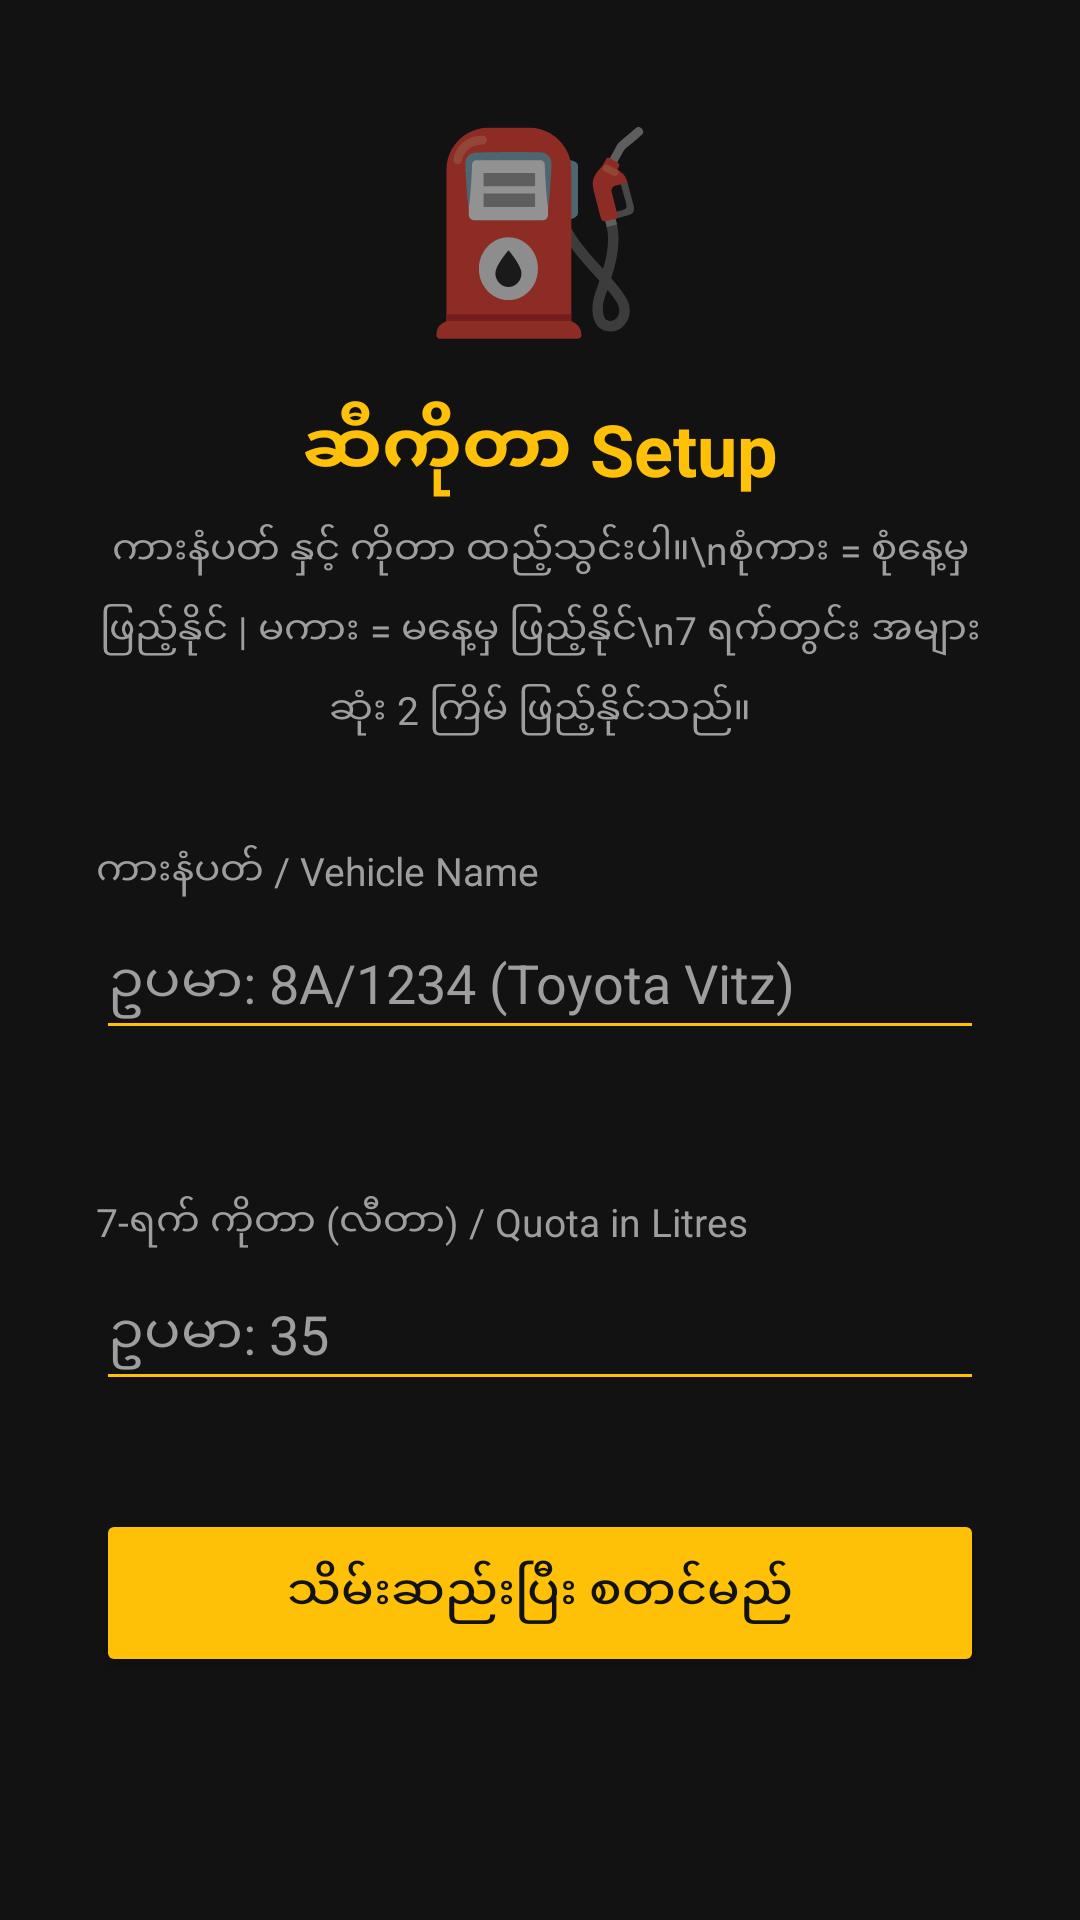

Reconstruct the res/layout file that produces this screen, plus the resources it refers to.
<!-- AndroidManifest.xml: application theme Theme.PetrolReminder -->
<!-- res/layout/activity_setup.xml -->
<?xml version="1.0" encoding="utf-8"?>
<ScrollView xmlns:android="http://schemas.android.com/apk/res/android"
    android:layout_width="match_parent"
    android:layout_height="match_parent"
    android:background="@color/bg_dark"
    android:fillViewport="true">

    <LinearLayout
        android:layout_width="match_parent"
        android:layout_height="wrap_content"
        android:orientation="vertical"
        android:padding="32dp"
        android:gravity="center_horizontal">

        <TextView android:layout_width="wrap_content" android:layout_height="wrap_content"
            android:text="⛽" android:textSize="64sp" android:layout_marginBottom="16dp"/>

        <TextView android:layout_width="wrap_content" android:layout_height="wrap_content"
            android:id="@+id/tvSetupTitle"
            android:text="ဆီကိုတာ Setup"
            android:textSize="24sp" android:textStyle="bold"
            android:textColor="@color/accent_gold" android:layout_marginBottom="8dp"/>

        <TextView android:layout_width="match_parent" android:layout_height="wrap_content"
            android:text="ကားနံပတ် နှင့် ကိုတာ ထည့်သွင်းပါ။\nစုံကား = စုံနေ့မှ ဖြည့်နိုင် | မကား = မနေ့မှ ဖြည့်နိုင်\n7 ရက်တွင်း အများဆုံး 2 ကြိမ် ဖြည့်နိုင်သည်။"
            android:textSize="13sp" android:textColor="@color/text_secondary"
            android:gravity="center" android:lineSpacingMultiplier="1.5"
            android:layout_marginBottom="36dp"/>

        <TextView android:layout_width="match_parent" android:layout_height="wrap_content"
            android:text="ကားနံပတ် / Vehicle Name"
            android:textSize="13sp" android:textColor="@color/text_secondary" android:layout_marginBottom="6dp"/>

        <EditText android:id="@+id/etVehicleName"
            android:layout_width="match_parent" android:layout_height="wrap_content"
            android:hint="ဥပမာ: 8A/1234 (Toyota Vitz)"
            android:textColor="@color/text_primary" android:textColorHint="@color/text_secondary"
            android:backgroundTint="@color/accent_gold" android:inputType="text"
            android:paddingVertical="10dp" android:layout_marginBottom="8dp"/>

        <TextView android:layout_width="match_parent" android:layout_height="wrap_content"
            android:id="@+id/tvOddEvenHint"
            android:textSize="12sp" android:textColor="@color/accent_gold"
            android:layout_marginBottom="24dp"/>

        <TextView android:layout_width="match_parent" android:layout_height="wrap_content"
            android:text="7-ရက် ကိုတာ (လီတာ) / Quota in Litres"
            android:textSize="13sp" android:textColor="@color/text_secondary" android:layout_marginBottom="6dp"/>

        <EditText android:id="@+id/etTotalQuota"
            android:layout_width="match_parent" android:layout_height="wrap_content"
            android:hint="ဥပမာ: 35"
            android:textColor="@color/text_primary" android:textColorHint="@color/text_secondary"
            android:backgroundTint="@color/accent_gold" android:inputType="numberDecimal"
            android:paddingVertical="10dp" android:layout_marginBottom="36dp"/>

        <Button android:id="@+id/btnSaveSetup"
            android:layout_width="match_parent" android:layout_height="56dp"
            android:text="သိမ်းဆည်းပြီး စတင်မည်"
            android:textSize="16sp" android:textColor="@color/bg_dark"
            android:backgroundTint="@color/accent_gold"/>

    </LinearLayout>
</ScrollView>
<!-- resources referenced by this layout -->
<resources>
  <color name="accent_gold">#FFC107</color>
  <color name="bg_dark">#121212</color>
  <color name="text_primary">#FFFFFF</color>
  <color name="text_secondary">#9E9E9E</color>
  <style name="Theme.PetrolReminder" parent="Theme.MaterialComponents.DayNight.NoActionBar">
          <item name="colorPrimary">@color/accent_gold</item>
          <item name="colorPrimaryVariant">@color/accent_gold</item>
          <item name="colorOnPrimary">@color/bg_dark</item>
          <item name="colorSurface">@color/card_bg</item>
          <item name="android:windowBackground">@color/bg_dark</item>
          <item name="android:statusBarColor">@color/bg_dark</item>
          <item name="android:navigationBarColor">@color/bg_dark</item>
      </style>
  <color name="card_bg">#1E1E1E</color>
</resources>
